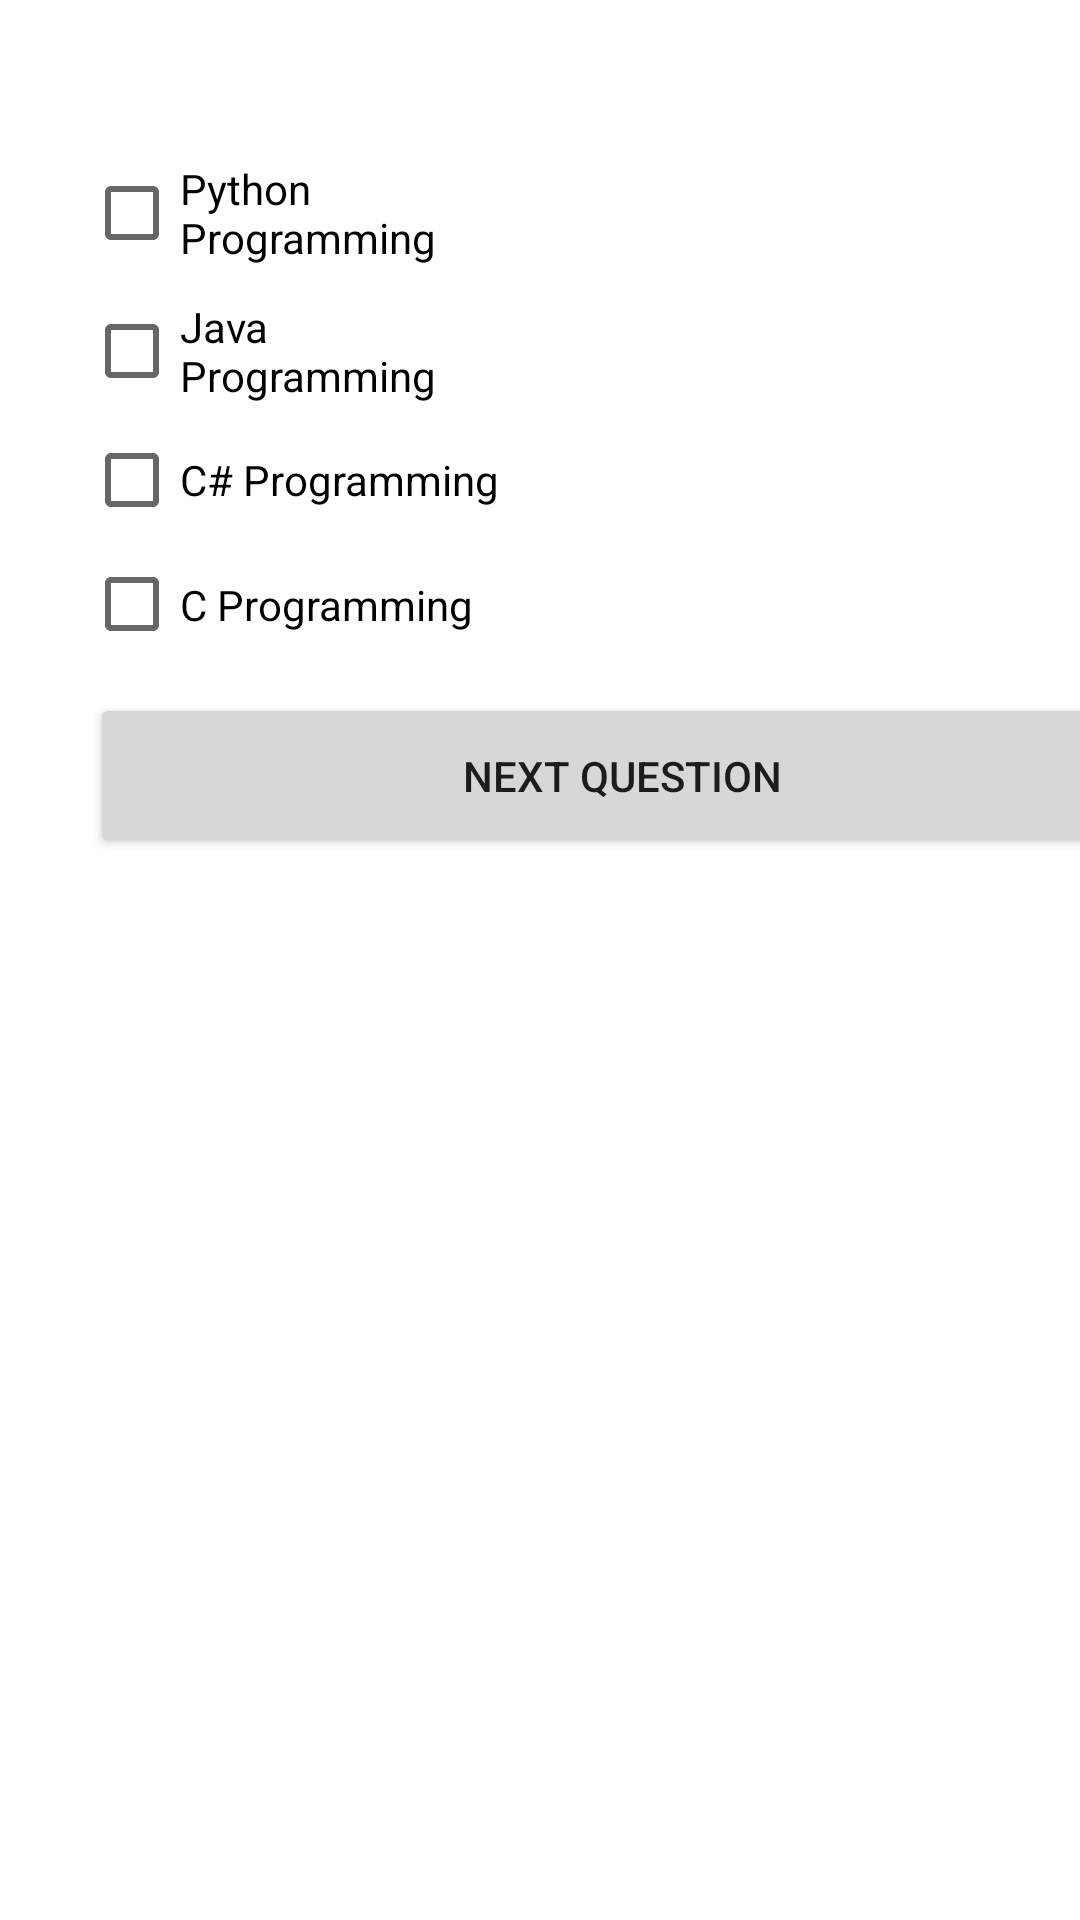

Layout XML and referenced resources for this Android screen:
<!-- AndroidManifest.xml: application theme Theme.MobileUX2 -->
<!-- res/layout/activity_q1.xml -->
<?xml version="1.0" encoding="utf-8"?>
<androidx.constraintlayout.widget.ConstraintLayout xmlns:android="http://schemas.android.com/apk/res/android"
    xmlns:app="http://schemas.android.com/apk/res-auto"
    xmlns:tools="http://schemas.android.com/tools"
    android:layout_width="match_parent"
    android:layout_height="match_parent">

    <CheckBox
        android:id="@+id/checkBox"
        android:layout_width="149dp"
        android:layout_height="46dp"
        android:layout_marginStart="28dp"
        android:layout_marginTop="48dp"
        android:text="Python Programming"
        app:layout_constraintStart_toStartOf="parent"
        app:layout_constraintTop_toTopOf="parent" />

    <CheckBox
        android:id="@+id/checkBox3"
        android:layout_width="149dp"
        android:layout_height="42dp"
        android:layout_marginTop="2dp"
        android:text="Java Programming"
        app:layout_constraintEnd_toEndOf="@+id/checkBox"
        app:layout_constraintTop_toBottomOf="@+id/checkBox" />

    <CheckBox
        android:id="@+id/checkBox6"
        android:layout_width="149dp"
        android:layout_height="44dp"
        android:text="C# Programming"
        app:layout_constraintEnd_toEndOf="@+id/checkBox3"
        app:layout_constraintTop_toBottomOf="@+id/checkBox3" />

    <CheckBox
        android:id="@+id/checkBox7"
        android:layout_width="149dp"
        android:layout_height="39dp"
        android:text="C Programming"
        app:layout_constraintEnd_toEndOf="@+id/checkBox6"
        app:layout_constraintTop_toBottomOf="@+id/checkBox6" />

    <Button
        android:id="@+id/button"
        android:layout_width="355dp"
        android:layout_height="55dp"
        android:layout_marginStart="30dp"
        android:layout_marginTop="10dp"
        android:text="Next Question"
        app:layout_constraintStart_toStartOf="parent"
        app:layout_constraintTop_toBottomOf="@+id/checkBox7" />
</androidx.constraintlayout.widget.ConstraintLayout>
<!-- resources referenced by this layout -->
<resources>
  <style name="Theme.MobileUX2" parent="Theme.MaterialComponents.DayNight.DarkActionBar">
          
          <item name="colorPrimary">@color/purple_500</item>
          <item name="colorPrimaryVariant">@color/purple_700</item>
          <item name="colorOnPrimary">@color/white</item>
          
          <item name="colorSecondary">@color/teal_200</item>
          <item name="colorSecondaryVariant">@color/teal_700</item>
          <item name="colorOnSecondary">@color/black</item>
          
          <item name="android:statusBarColor" tools:targetApi="l">?attr/colorPrimaryVariant</item>
          
      </style>
  <!-- not gathered from this repository: default colours our renderer supplied (Android Studio template values) -->
  <color name="purple_500">#FF6200EE</color>
  <color name="purple_700">#FF3700B3</color>
  <color name="teal_200">#FF03DAC5</color>
  <color name="teal_700">#FF018786</color>
  <color name="black">#FF000000</color>
  <color name="white">#FFFFFFFF</color>
</resources>
